Photos from the image-classification dataset "semi-conductor-image-classification-first" in the GitHub repository Natsukashii/Datasets. Its 2 classes are: bad 1, good semiconductor.

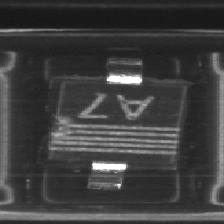
Label: bad 1

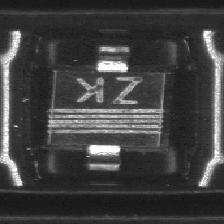
Label: good semiconductor

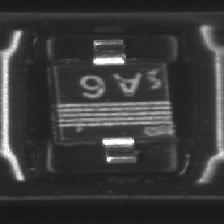
Label: bad 1

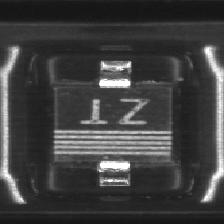
Label: good semiconductor
